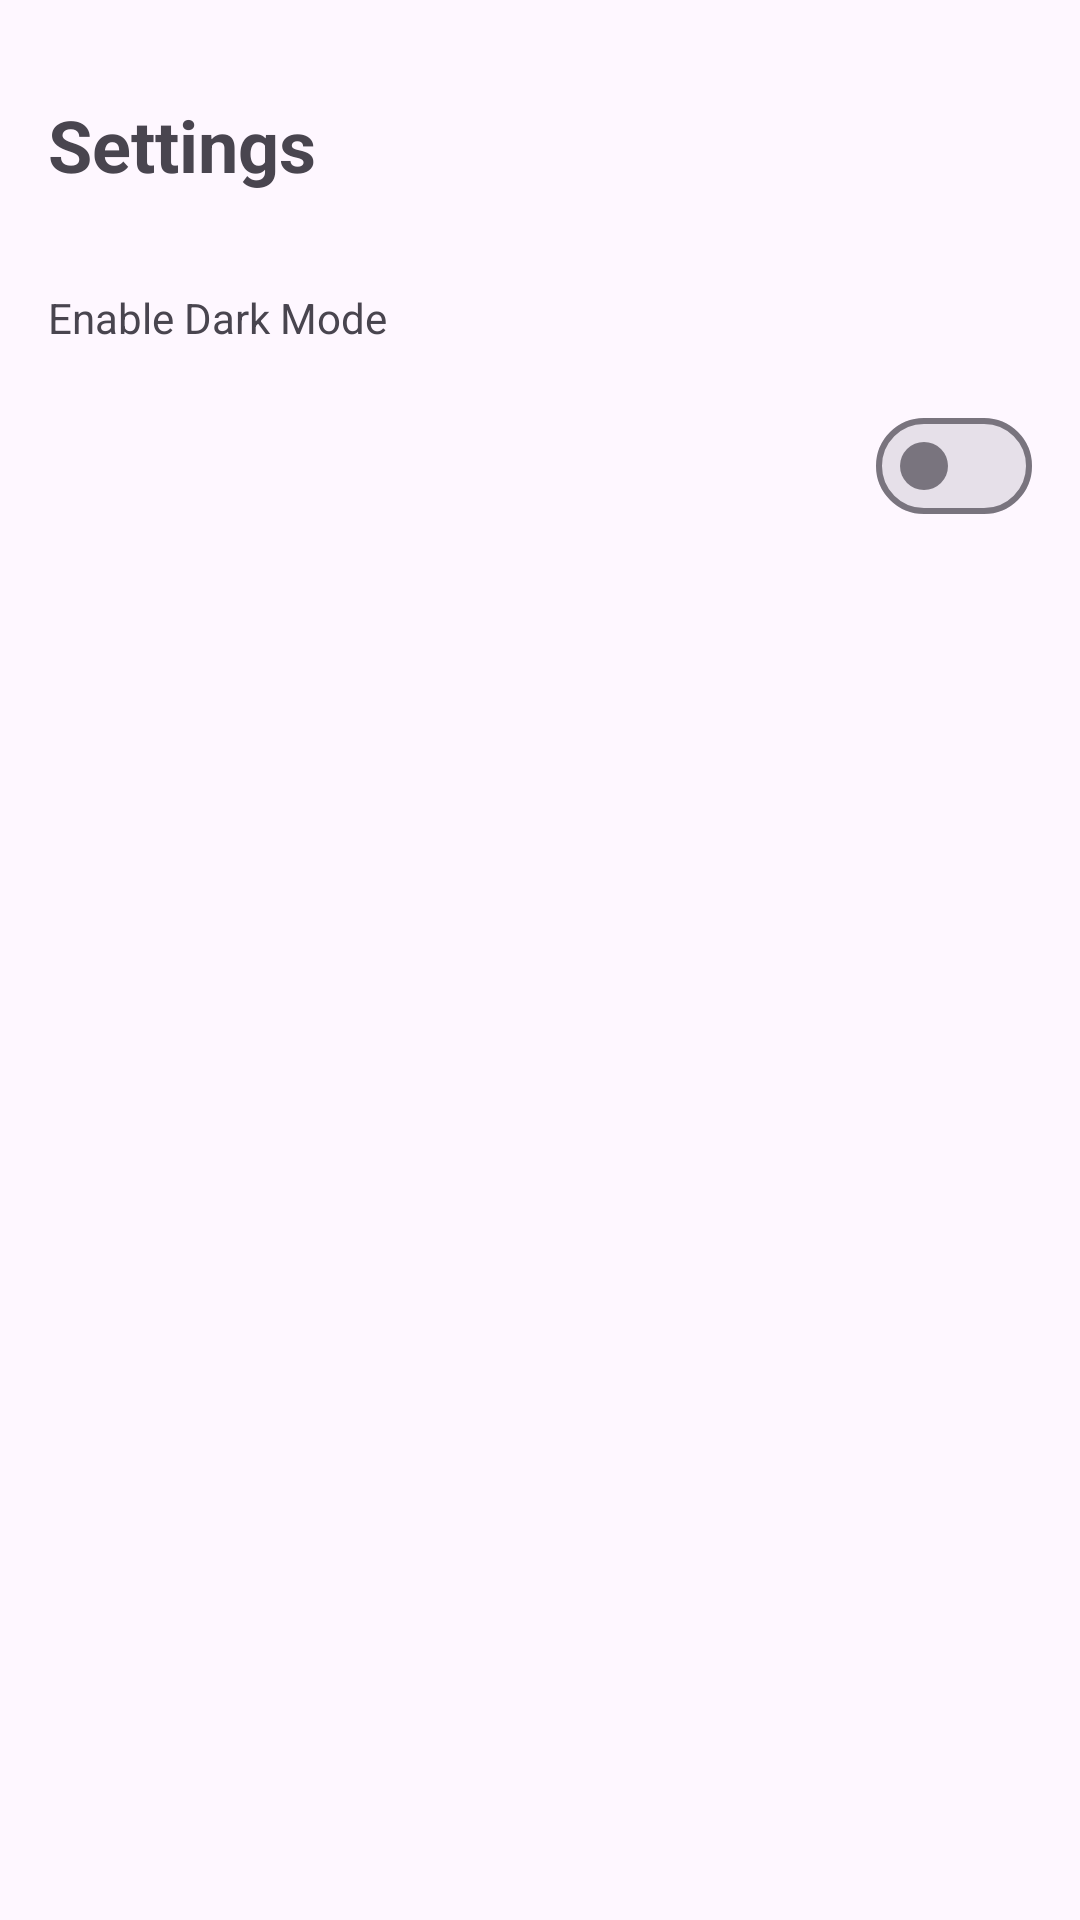

The Android layout XML behind this screen, and the referenced resources:
<!-- AndroidManifest.xml: application theme Base.Theme.TaskManager -->
<!-- res/layout/fragment_settings.xml -->
<?xml version="1.0" encoding="utf-8"?>
<androidx.constraintlayout.widget.ConstraintLayout
    xmlns:android="http://schemas.android.com/apk/res/android"
    xmlns:app="http://schemas.android.com/apk/res-auto"
    xmlns:tools="http://schemas.android.com/tools"
    android:layout_width="match_parent"
    android:layout_height="match_parent"
    tools:context=".ui.list.SettingsFragment">

    <TextView
        android:id="@+id/textViewSettings"
        android:layout_width="0dp"
        android:layout_height="wrap_content"
        android:text="Settings"
        android:textSize="24sp"
        android:textStyle="bold"
        app:layout_constraintTop_toTopOf="parent"
        app:layout_constraintStart_toStartOf="parent"
        app:layout_constraintEnd_toEndOf="parent"
        android:layout_marginTop="32dp"
        android:layout_marginStart="16dp"
        android:layout_marginEnd="16dp" />

    <TextView
        android:id="@+id/textViewToggle"
        android:layout_width="0dp"
        android:layout_height="wrap_content"
        android:text="Enable Dark Mode"
        app:layout_constraintTop_toBottomOf="@id/textViewSettings"
        app:layout_constraintStart_toStartOf="parent"
        app:layout_constraintEnd_toEndOf="parent"
        android:layout_marginTop="32dp"
        android:layout_marginStart="16dp"
        android:layout_marginEnd="16dp" />

    <com.google.android.material.materialswitch.MaterialSwitch
        android:id="@+id/switchTheme"
        android:layout_width="wrap_content"
        android:layout_height="wrap_content"
        app:layout_constraintTop_toBottomOf="@id/textViewToggle"
        app:layout_constraintEnd_toEndOf="parent"
        android:layout_marginTop="16dp"
        android:layout_marginEnd="16dp" />

</androidx.constraintlayout.widget.ConstraintLayout>
<!-- resources referenced by this layout -->
<resources>
  <style name="Base.Theme.TaskManager" parent="Theme.Material3.Light">
          
          <item name="colorSurface">@color/white</item>
      </style>
  <color name="white">#FFFFFFFF</color>
</resources>
